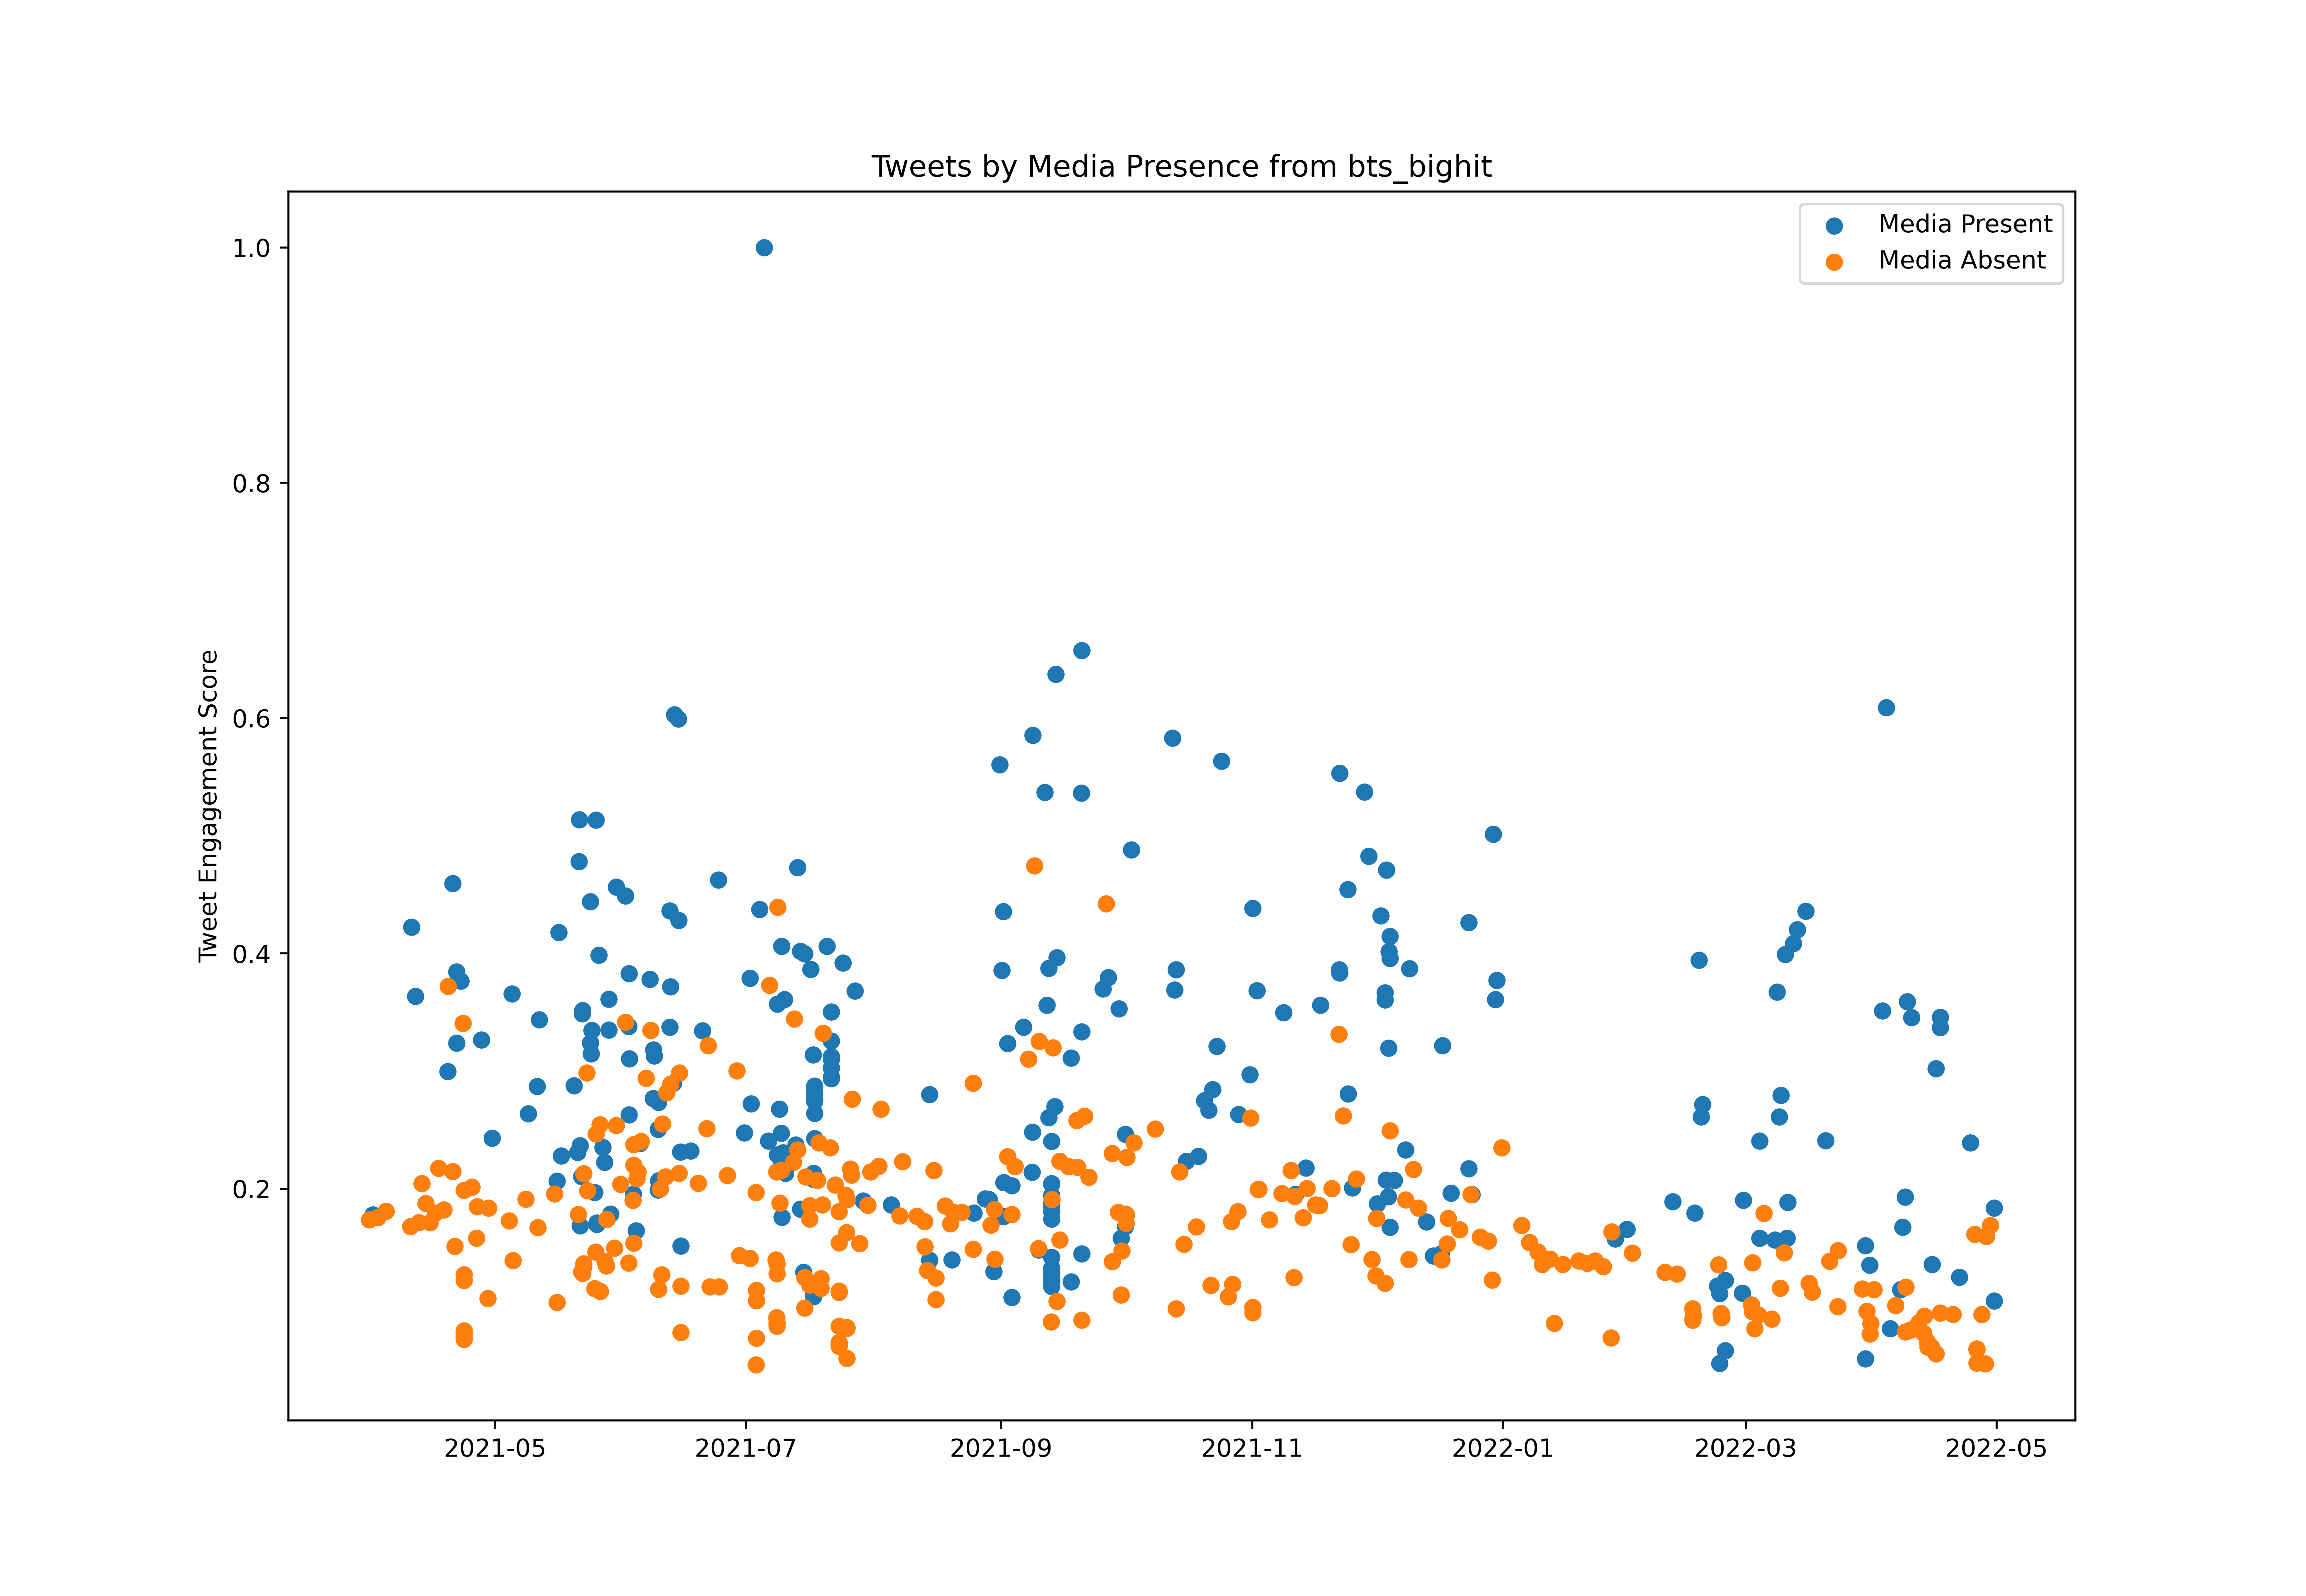

The data file committed next to this chart (first rows):
id, created_at, score, media_present
1377199045282656262, 2021-03-31T10:00:14.000Z, 43583834, False
1377485887068463107, 2021-04-01T05:00:02.000Z, 44652687, True
1377923837707251713, 2021-04-02T10:00:18.000Z, 44048380, False
1378648596468232194, 2021-04-04T10:00:14.000Z, 45371057, False
1380822928778924035, 2021-04-10T10:00:15.000Z, 42174524, False
1380898370869473282, 2021-04-10T15:00:02.000Z, 105983010, True
1381260750736347137, 2021-04-11T15:00:00.000Z, 91180592, True
1381562820983058436, 2021-04-12T11:00:19.000Z, 42984101, False
1381804433277812739, 2021-04-13T03:00:24.000Z, 51258052, False
1382166782044106757, 2021-04-14T03:00:14.000Z, 47071667, False
1382529196237283331, 2021-04-15T03:00:21.000Z, 42957644, False
1382982178624073734, 2021-04-16T09:00:20.000Z, 45032742, False
1383284208710258698, 2021-04-17T05:00:30.000Z, 54548305, False
1383737154379993095, 2021-04-18T11:00:20.000Z, 45693954, False
1384084400082587659, 2021-04-19T10:00:10.000Z, 75171994, True
1384130687955963908, 2021-04-19T13:04:06.000Z, 93321141, False
1384522283134246919, 2021-04-20T15:00:10.000Z, 53878877, False
1384522314985861123, 2021-04-20T15:00:17.000Z, 115212938, True
1384703442053128192, 2021-04-21T03:00:01.000Z, 37926152, False
1384884719960141824, 2021-04-21T15:00:21.000Z, 81206304, True
1384884786641133570, 2021-04-21T15:00:37.000Z, 96418465, True
1385247025462013952, 2021-04-22T15:00:02.000Z, 94452447, True
1385428363754434560, 2021-04-23T03:00:36.000Z, 85492132, False
1385518874100043780, 2021-04-23T09:00:15.000Z, 49874615, False
1385521377420005379, 2021-04-23T09:10:12.000Z, 19919277, False
1385523894631555075, 2021-04-23T09:20:12.000Z, 18873669, False
1385526444671918083, 2021-04-23T09:30:20.000Z, 18114533, False
1385528916429869059, 2021-04-23T09:40:10.000Z, 19484401, False
1385531454193504261, 2021-04-23T09:50:15.000Z, 31886839, False
1385533956448165888, 2021-04-23T10:00:11.000Z, 30623111, False
1386228550903029763, 2021-04-25T08:00:16.000Z, 50539040, False
1386636304608157699, 2021-04-26T11:00:32.000Z, 39672025, False
1386696576697991171, 2021-04-26T15:00:02.000Z, 46410669, False
1387058957110284290, 2021-04-27T15:00:00.000Z, 81896406, True
1387632747934457859, 2021-04-29T05:00:02.000Z, 26775508, False
1387678118538747905, 2021-04-29T08:00:19.000Z, 46065871, False
1387995147724460032, 2021-04-30T05:00:05.000Z, 60971138, True
1389505131448655876, 2021-05-04T09:00:13.000Z, 43339159, False
1389761791878598657, 2021-05-05T02:00:06.000Z, 91724665, True
1389853104191926273, 2021-05-05T08:02:56.000Z, 34890094, False
1390969812583542791, 2021-05-08T10:00:20.000Z, 47955477, False
1391196279393325057, 2021-05-09T01:00:14.000Z, 66164079, True
1391975034491588611, 2021-05-11T04:34:44.000Z, 72016207, True
1392026747445514246, 2021-05-11T08:00:13.000Z, 41891225, False
1392147487230627844, 2021-05-11T16:00:00.000Z, 86218873, True
1393483922743324674, 2021-05-15T08:30:31.000Z, 49087932, False
1393702738689773571, 2021-05-15T23:00:01.000Z, 25935054, False
1393732937401585664, 2021-05-16T01:00:01.000Z, 51848576, True
1393867024367972360, 2021-05-16T09:52:50.000Z, 104821450, True
1394098017775484931, 2021-05-17T01:10:43.000Z, 57225898, True
1395227851981418496, 2021-05-20T04:00:16.000Z, 72155598, True
1395544993675169798, 2021-05-21T01:00:29.000Z, 57972556, True
1395597721982095364, 2021-05-21T04:30:00.000Z, 44698845, False
1395641306429284360, 2021-05-21T07:23:11.000Z, 119926109, True
1395673822477438977, 2021-05-21T09:32:24.000Z, 128874023, True
1395756270049583106, 2021-05-21T15:00:01.000Z, 59400185, True
1395763845608591364, 2021-05-21T15:30:07.000Z, 42308833, True
1395861967500414976, 2021-05-21T22:00:01.000Z, 52778973, True
1395864478856646660, 2021-05-21T22:10:00.000Z, 32435740, False
1395937652612816905, 2021-05-22T03:00:46.000Z, 87535827, True
... 523 more rows
